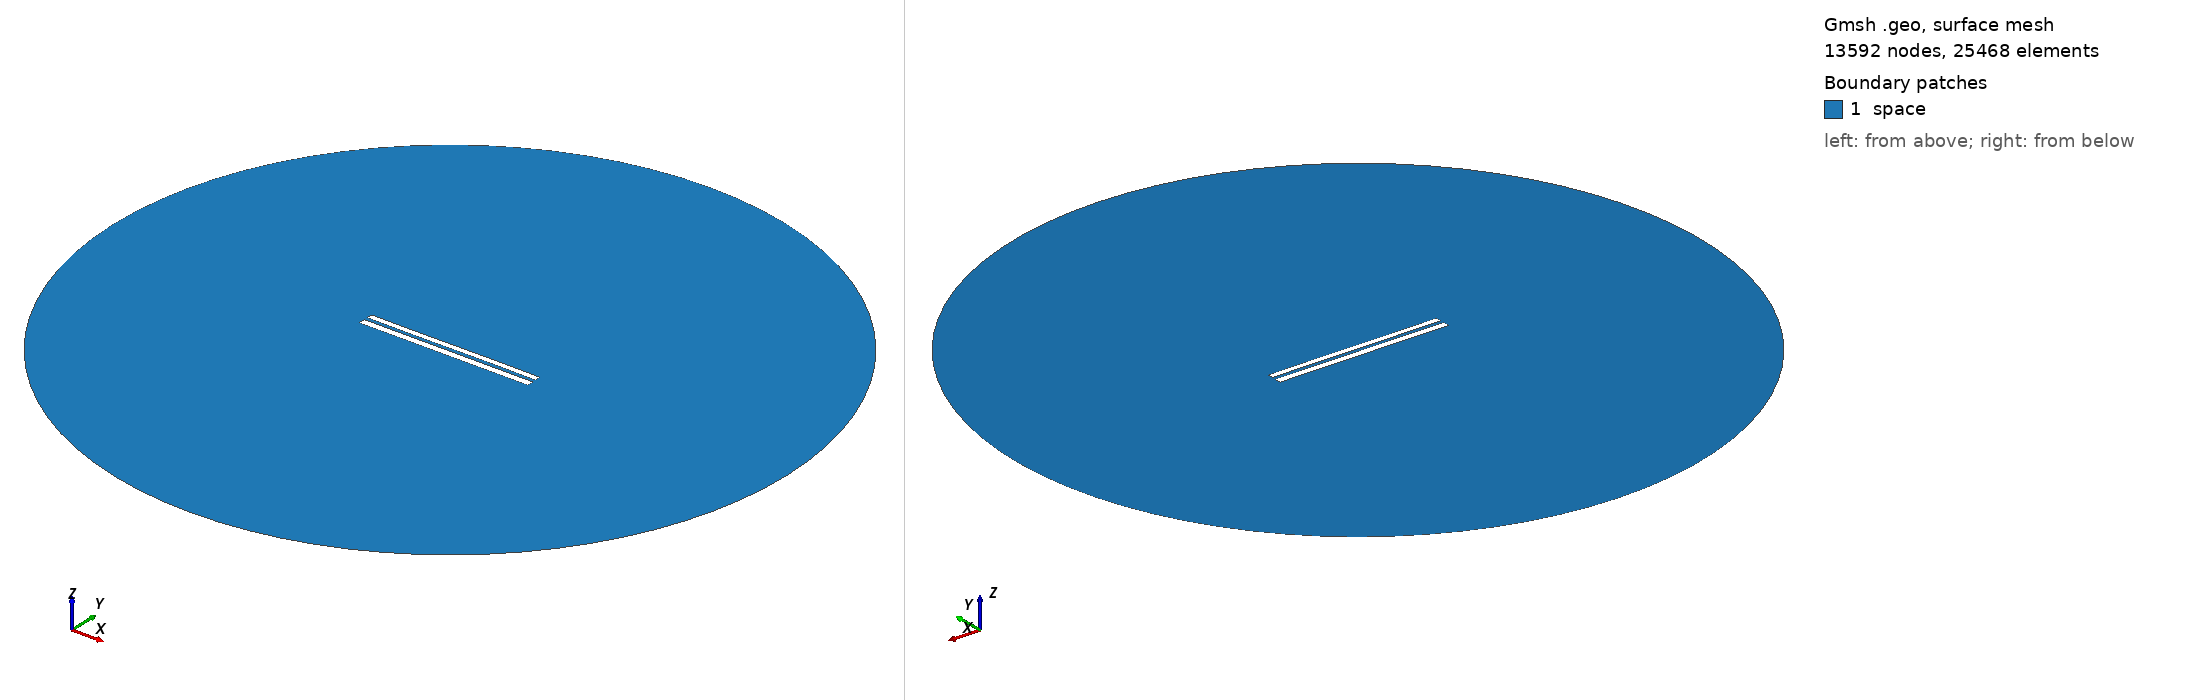

Gmsh geometry script, surface-meshed: 13592 nodes, 25468 surface elements. Boundary patches (legend numbers): 1 space. Left view from above one corner, right view from below the opposite corner. Legend entries are the model's physical surfaces. The drawing asked Gmsh for element sizes between 1% and 20% of the model's largest extent; the script's own settings can give other sizes.

=== 7808.geo (drawn) ===
//---------------------------------------
// Geometry kernel
//---------------------------------------

SetFactory("OpenCASCADE");



//---------------------------------------
// Parameters of the geometry
//---------------------------------------

// Overetch of the upper plate
overetch = 0.25;

// Distance between the plates
distance = 2.0;

// Discretization over the x axis (for the deformation)
nx = 50; 

// Length of the plate
L = 100 - overetch; 

// Number of modes
n = 4; 

// 1st mode coefficient
coeff(1) = 0.0;
beta(1) = 0.596864 * 3.1415926535 / L;

// 2nd mode coefficient
coeff(2) = 0.0;
beta(2) = 1.49418 * 3.1415926535 / L;

// 3rd mode coefficient
coeff(3) = -0.075;
beta(3) = 2.50025 * 3.1415926535 / L;

// 4th mode coefficient
coeff(4) = 0.0;
beta(4) = 3.49999 * 3.1415926535 / L;



//---------------------------------------
// Upper plate (deformed rectangle)
//---------------------------------------

// Coordiantes of the upper plate
xmin = -50;
xmax = 50 - overetch;

// Height of the upper plate
yheight = 4 - 2 * overetch;

// Indexes of the points
UpperID[] = {};
LowerID[] = {};
LeftID[] = {};
RightID[] = {};

// Point index
p = 1;

// Horizontal edges
For i In {1:nx}
    x = xmin + (i-1)*(xmax - xmin)/(nx-1);

    y_bottom = distance / 2 + overetch;
    For j In {1:n}
        C = (Cosh(beta(j)*L) + Cos(beta(j)*L)) / (Sinh(beta(j)*L) + Sin(beta(j)*L));
        y_bottom  = y_bottom + coeff(j) * (Cosh(beta(j)*(x+50)) - Cos(beta(j)*(x+50)) - C * (Sinh(beta(j)*(x+50)) - Sin(beta(j)*(x+50))));
    EndFor

    y_top = y_bottom + yheight;

    Point(p) = {x, y_top, 0, 1.0};
    UpperID[i] = p;
    p = p + 1;

    Point(p) = {x, y_bottom, 0, 1.0};
    LowerID[i] = p;
    p = p + 1;
EndFor

// Create point lists
UpperPts[] = {}; LowerPts[] = {};
For i In {1:nx}
  UpperPts[] += {UpperID[i]};
  LowerPts[] += {LowerID[i]};
EndFor

// Build splines
Spline(1) = {UpperPts[]};
Spline(2) = {LowerPts[]};
Line(3) = {LowerPts[nx-1], UpperPts[nx-1]};
Line(4) = {LowerPts[0], UpperPts[0]};

// Build the plane surface
Curve Loop(1) = {2, 3, -1, -4};
Plane Surface(1) = {1};



//---------------------------------------
// Lower plate (rectangle)
//---------------------------------------

// Vertices
Point(1001) = {-50, -1, 0, 1.0};
Point(1002) = { 50, -1, 0, 1.0};
Point(1003) = { 50,  -5, 0, 1.0};
Point(1004) = {-50,  -5, 0, 1.0};

// Edges
Line(5) = {1001, 1002};
Line(6) = {1002, 1003};
Line(7) = {1003, 1004};
Line(8) = {1004, 1001};

// Plane surface
Line Loop(2) = {5, 6, 7, 8};
Plane Surface(2) = {2}; 



//---------------------------------------
// Outer (fictious) boundary
//---------------------------------------

// Points
Point(1005) = {0, 0, 0};       // Center
Point(1006) = {200, 0, 0};     // Start point
Point(1007) = {0, 200, 0};     // 90 degrees
Point(1008) = {-200, 0, 0};    // 180 degrees
Point(1009) = {0, -200, 0};    // 270 degrees

// Circle arcs (each needs start, center, end)
Circle(9) = {1006, 1005, 1007};
Circle(10) = {1007, 1005, 1008};
Circle(11) = {1008, 1005, 1009};
Circle(12) = {1009, 1005, 1006};

// Plane surface for the entire domain
Curve Loop(3) = {9, 10, 11, 12};
Surface(3) = {3};

// Subtract the plates from the whole domain to obtain the actual domain where we want to solve the equations
BooleanDifference{ Surface{3}; Delete; }{ Surface{1}; Surface{2}; Delete; }




//---------------------------------------
// Transfinite Lines/Curves
//---------------------------------------

// Set the number of points on the boundaries
r = 7;

// Plates
Transfinite Curve {1, 2} = 50*r Using Progression 1;
Transfinite Curve {3, 4} = 2*r Using Progression 1;
Transfinite Line {5, 7} = 50*r Using Progression 1;
Transfinite Line {6, 8} = 2*r Using Progression 1;

// Outer boundary
Transfinite Line {9, 10, 11, 12} = 20 Using Progression 1;



//---------------------------------------
// Physical groups
//---------------------------------------                

// Physical curves (boundaries)
Physical Line("force_segment", 10) = {2};
Physical Line("upper_plate", 11) = {1, 3, 4};
Physical Line("lower_plate", 12) = {5, 6, 7, 8};
Physical Line("boundary", 20) = {9, 10, 11, 12};

// Physical Surfaces
Physical Surface("space", 30) = {3};



//---------------------------------------
// 6. Generate the Mesh
//---------------------------------------

// 2D mesh generation
Mesh 2;
